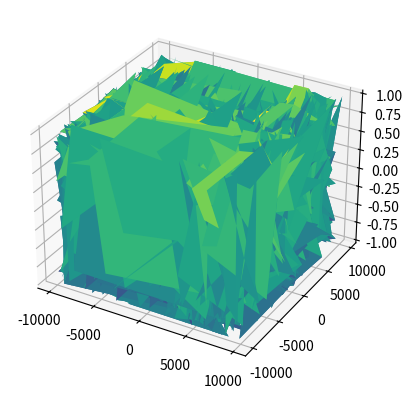

Reproduce this figure in Python.
#  3D Plotting
# Task: Create a 3D surface plot for the function $ f(x, y) = \cos(x^2 + y^2) $ 
# over the range of $ x $ and $ y $ values from -5 to 5. 
# Use a suitable colormap and add a colorbar. 
# Set appropriate labels for the axes and title.

import matplotlib.pyplot as plt
import numpy as np


fig = plt.figure()
ax = plt.axes(projection='3d')


x = np.random.randint(-10000, 10000, 100)
y = np.random.randint(-10000, 10000, 100)

xx, yy = np.meshgrid(x, y)

z = np.cos(xx ** 2 + yy ** 2)

ax.plot_surface(xx, yy, z, cmap='viridis')
plt.show()